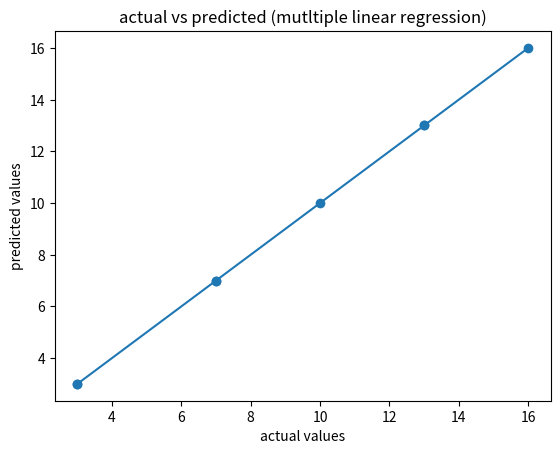

Python code for this plot:
import numpy as np
import pandas as pd
import matplotlib.pyplot as plt
x=np.array([[1,2],[2,1],[3,4],[4,3],[5,5],[6,7],[7,6],[8,8]])
y=np.array([3,3,7,7,10,13,13,16]).reshape(-1,1)
ones=np.ones((x.shape[0],1))
x_b=np.hstack((ones,x))
theta=np.linalg.inv(x_b.T.dot(x_b)).dot(x_b.T).dot(y)
print("parameter(theta):")
print(theta)
y_pred=x_b.dot(theta)
n=len(y)
mse=np.sum(((y-y_pred)**2)/n)
print("MEAN SQUARE ROOT:",mse)
mean_y=np.mean(y)
ss_res=np.sum((y-y_pred)**2)
ss_tot=np.sum((y-mean_y)**2)
r2=1-(ss_res/ss_tot)
print("R-SQUARED:",r2)
plt.scatter(y,y_pred)
plt.plot([min(y),max(y)],[min(y),max(y)])
plt.xlabel("actual values")
plt.ylabel("predicted values")
plt.title("actual vs predicted (mutltiple linear regression)")
plt.show()
